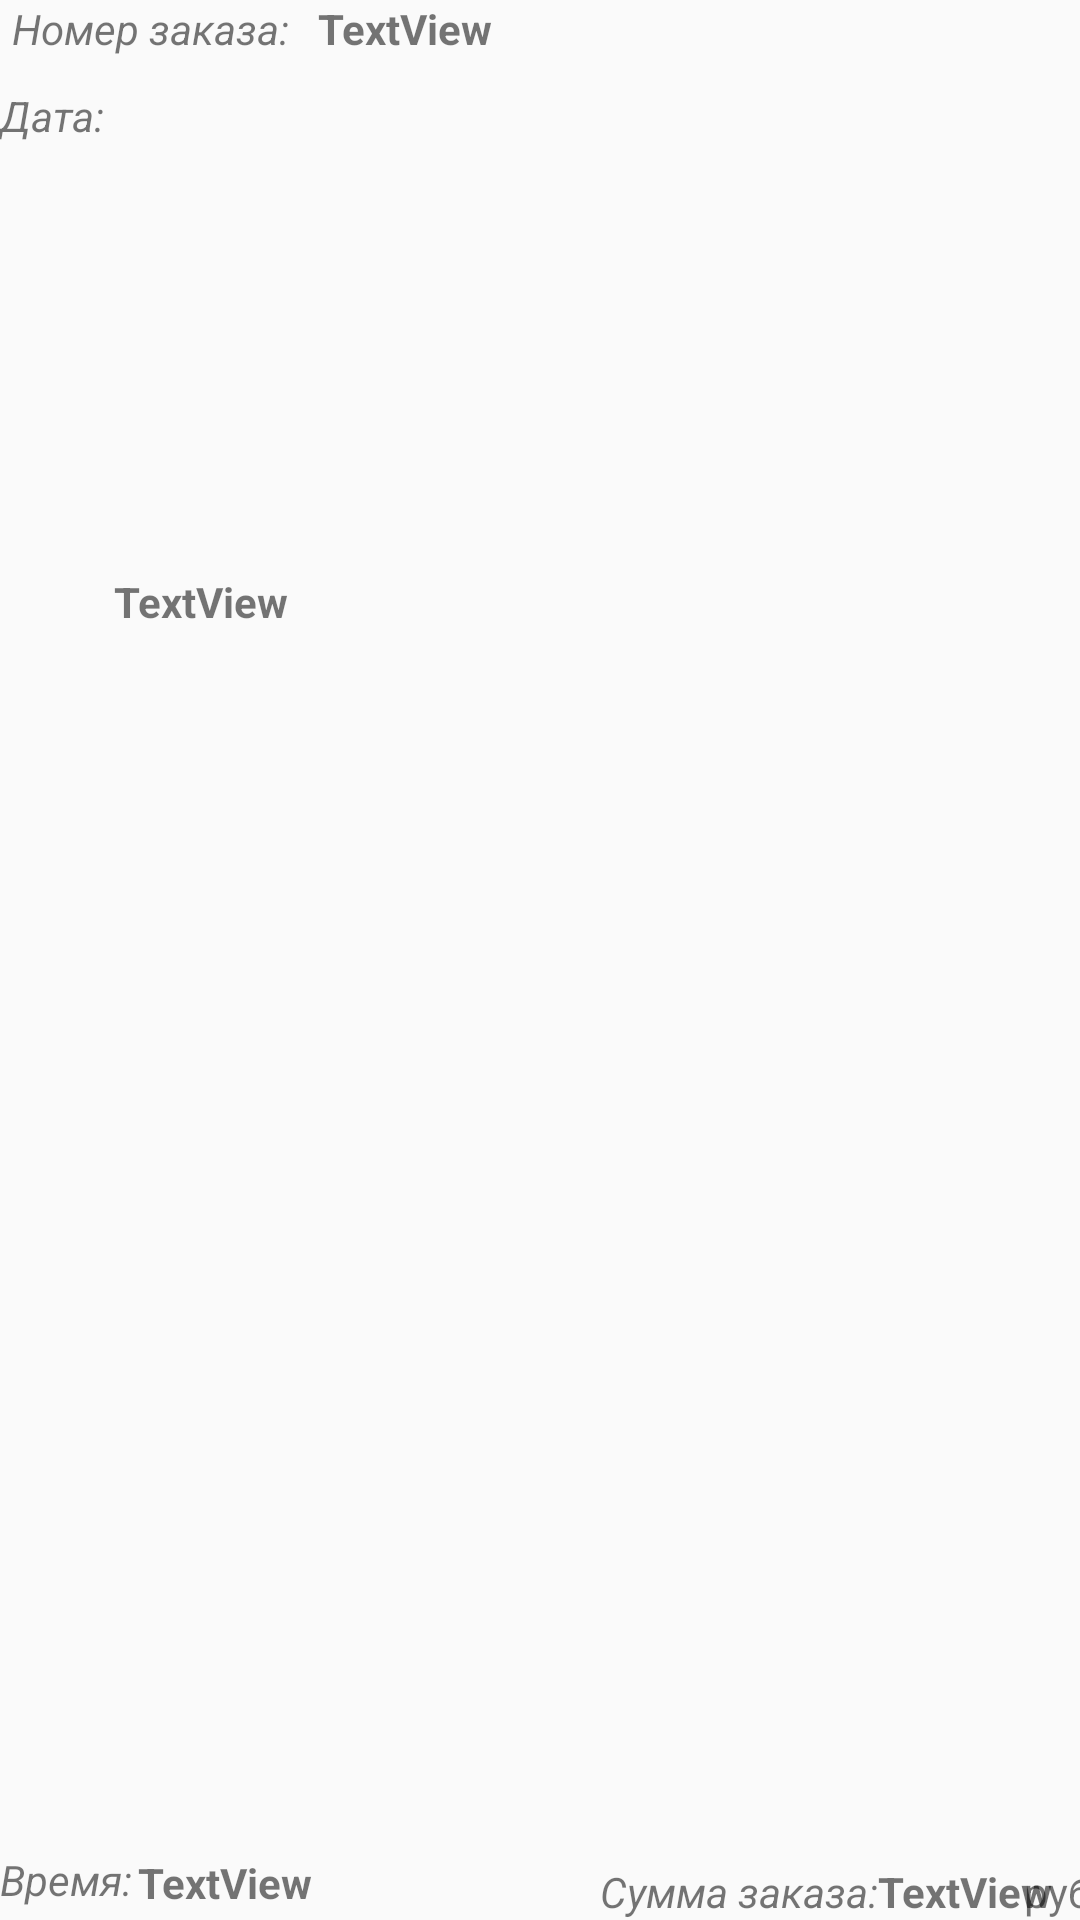

The Android layout XML behind this screen, and the referenced resources:
<!-- AndroidManifest.xml: application theme AppTheme -->
<!-- res/layout/book_list_items.xml -->
<?xml version="1.0" encoding="utf-8"?>
<androidx.constraintlayout.widget.ConstraintLayout xmlns:android="http://schemas.android.com/apk/res/android"
    xmlns:app="http://schemas.android.com/apk/res-auto"
    xmlns:tools="http://schemas.android.com/tools"
    android:layout_width="match_parent"
    android:layout_height="wrap_content">

    <TextView
        android:id="@+id/textView9"
        android:layout_width="102dp"
        android:layout_height="21dp"
        android:layout_marginStart="4dp"
        android:text="Номер заказа:"
        android:textStyle="italic"
        app:layout_constraintStart_toStartOf="parent"
        app:layout_constraintTop_toTopOf="parent" />

    <TextView
        android:id="@+id/number_zakaz"
        android:layout_width="237dp"
        android:layout_height="19dp"
        android:text="TextView"
        android:textStyle="bold"
        app:layout_constraintBottom_toBottomOf="parent"
        app:layout_constraintStart_toEndOf="@+id/textView9"
        app:layout_constraintTop_toTopOf="parent"
        app:layout_constraintVertical_bias="0.0" />

    <TextView
        android:id="@+id/textView11"
        android:layout_width="wrap_content"
        android:layout_height="wrap_content"
        android:layout_marginStart="92dp"
        android:layout_marginTop="38dp"
        android:text="Сумма заказа:"
        android:textStyle="italic"
        app:layout_constraintBottom_toBottomOf="parent"
        app:layout_constraintStart_toEndOf="@+id/time_text_history"
        app:layout_constraintTop_toTopOf="parent"
        app:layout_constraintVertical_bias="1.0" />

    <TextView
        android:id="@+id/summa_zakaza"
        android:layout_width="wrap_content"
        android:layout_height="wrap_content"
        android:layout_marginEnd="4dp"
        android:text="TextView"
        android:textStyle="bold"
        app:layout_constraintBottom_toBottomOf="parent"
        app:layout_constraintEnd_toEndOf="parent"
        app:layout_constraintHorizontal_bias="0.0"
        app:layout_constraintStart_toEndOf="@+id/textView11" />

    <TextView
        android:id="@+id/textView14"
        android:layout_width="38dp"
        android:layout_height="44dp"
        android:layout_marginTop="8dp"
        android:text="Дата:"
        android:textStyle="italic"
        app:layout_constraintBottom_toBottomOf="parent"
        app:layout_constraintStart_toStartOf="parent"
        app:layout_constraintTop_toBottomOf="@+id/textView9"
        app:layout_constraintVertical_bias="0.0" />

    <TextView
        android:id="@+id/data_text_history"
        android:layout_width="89dp"
        android:layout_height="20dp"
        android:layout_marginBottom="2dp"
        android:text="TextView"
        android:textStyle="bold"
        app:layout_constraintBottom_toBottomOf="parent"
        app:layout_constraintStart_toEndOf="@+id/textView14"
        app:layout_constraintTop_toBottomOf="@+id/textView9"
        app:layout_constraintVertical_bias="0.285" />

    <TextView
        android:id="@+id/textView16"
        android:layout_width="46dp"
        android:layout_height="22dp"
        android:layout_marginTop="16dp"
        android:layout_marginBottom="1dp"
        android:text="Время:"
        android:textStyle="italic"
        app:layout_constraintBottom_toBottomOf="parent"
        app:layout_constraintTop_toBottomOf="@+id/number_zakaz"
        app:layout_constraintVertical_bias="1.0"
        tools:layout_editor_absoluteX="4dp" />

    <TextView
        android:id="@+id/time_text_history"
        android:layout_width="62dp"
        android:layout_height="21dp"
        android:layout_marginTop="39dp"
        android:layout_marginBottom="1dp"
        android:text="TextView"
        android:textStyle="bold"
        app:layout_constraintBottom_toBottomOf="parent"
        app:layout_constraintStart_toEndOf="@+id/textView16"
        app:layout_constraintTop_toTopOf="parent"
        app:layout_constraintVertical_bias="1.0" />

    <TextView
        android:id="@+id/textView18"
        android:layout_width="wrap_content"
        android:layout_height="wrap_content"
        android:layout_marginEnd="12dp"
        android:text="руб"
        app:layout_constraintBottom_toBottomOf="parent"
        app:layout_constraintEnd_toEndOf="parent"
        app:layout_constraintHorizontal_bias="0.38"
        app:layout_constraintStart_toEndOf="@+id/summa_zakaza" />

</androidx.constraintlayout.widget.ConstraintLayout>
<!-- resources referenced by this layout -->
<resources>
  <style name="AppTheme" parent="Theme.AppCompat.Light.NoActionBar">
          <item name="colorPrimary">@color/colorPrimary</item>
          <item name="colorPrimaryDark">@color/colorPrimaryDark</item>
          <item name="colorAccent">@color/colorAccent</item>
      </style>
  <color name="colorPrimary">#6200EE</color>
  <color name="colorPrimaryDark">#3700B3</color>
  <color name="colorAccent">#FFFFFF</color>
</resources>
